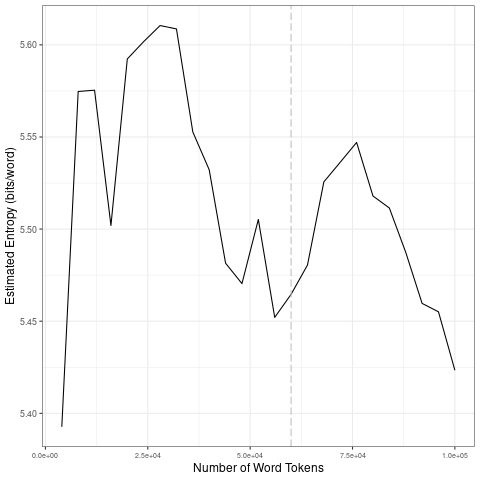

The file beside this chart, header and first rows:
file, entropy.Corpus.Size, entropy.Entropy, sd.Corpus.Size, sd.SD
data/2021_by_en/2021-07-26_tokens_1-gram…, 4000, 5.393, 20000, 0.083
data/2021_by_en/2021-07-26_tokens_1-gram…, 8000, 5.575, 40000, 0.03622
data/2021_by_en/2021-07-26_tokens_1-gram…, 12000, 5.575, 60000, 0.02007
data/2021_by_en/2021-07-26_tokens_1-gram…, 16000, 5.502, 80000, 0.02542
data/2021_by_en/2021-07-26_tokens_1-gram…, 20000, 5.592, 1e+05, 0.0335
data/2021_by_en/2021-07-26_tokens_1-gram…, 24000, 5.602, 20000, 0.083
data/2021_by_en/2021-07-26_tokens_1-gram…, 28000, 5.61, 40000, 0.03622
data/2021_by_en/2021-07-26_tokens_1-gram…, 32000, 5.609, 60000, 0.02007
data/2021_by_en/2021-07-26_tokens_1-gram…, 36000, 5.553, 80000, 0.02542
data/2021_by_en/2021-07-26_tokens_1-gram…, 40000, 5.532, 1e+05, 0.0335
data/2021_by_en/2021-07-26_tokens_1-gram…, 44000, 5.481, 20000, 0.083
data/2021_by_en/2021-07-26_tokens_1-gram…, 48000, 5.47, 40000, 0.03622
data/2021_by_en/2021-07-26_tokens_1-gram…, 52000, 5.505, 60000, 0.02007
data/2021_by_en/2021-07-26_tokens_1-gram…, 56000, 5.452, 80000, 0.02542
data/2021_by_en/2021-07-26_tokens_1-gram…, 60000, 5.465, 1e+05, 0.0335
data/2021_by_en/2021-07-26_tokens_1-gram…, 64000, 5.48, 20000, 0.083
data/2021_by_en/2021-07-26_tokens_1-gram…, 68000, 5.526, 40000, 0.03622
data/2021_by_en/2021-07-26_tokens_1-gram…, 72000, 5.536, 60000, 0.02007
data/2021_by_en/2021-07-26_tokens_1-gram…, 76000, 5.547, 80000, 0.02542
data/2021_by_en/2021-07-26_tokens_1-gram…, 80000, 5.518, 1e+05, 0.0335
data/2021_by_en/2021-07-26_tokens_1-gram…, 84000, 5.511, 20000, 0.083
data/2021_by_en/2021-07-26_tokens_1-gram…, 88000, 5.487, 40000, 0.03622
data/2021_by_en/2021-07-26_tokens_1-gram…, 92000, 5.46, 60000, 0.02007
data/2021_by_en/2021-07-26_tokens_1-gram…, 96000, 5.455, 80000, 0.02542
data/2021_by_en/2021-07-26_tokens_1-gram…, 1e+05, 5.423, 1e+05, 0.0335
